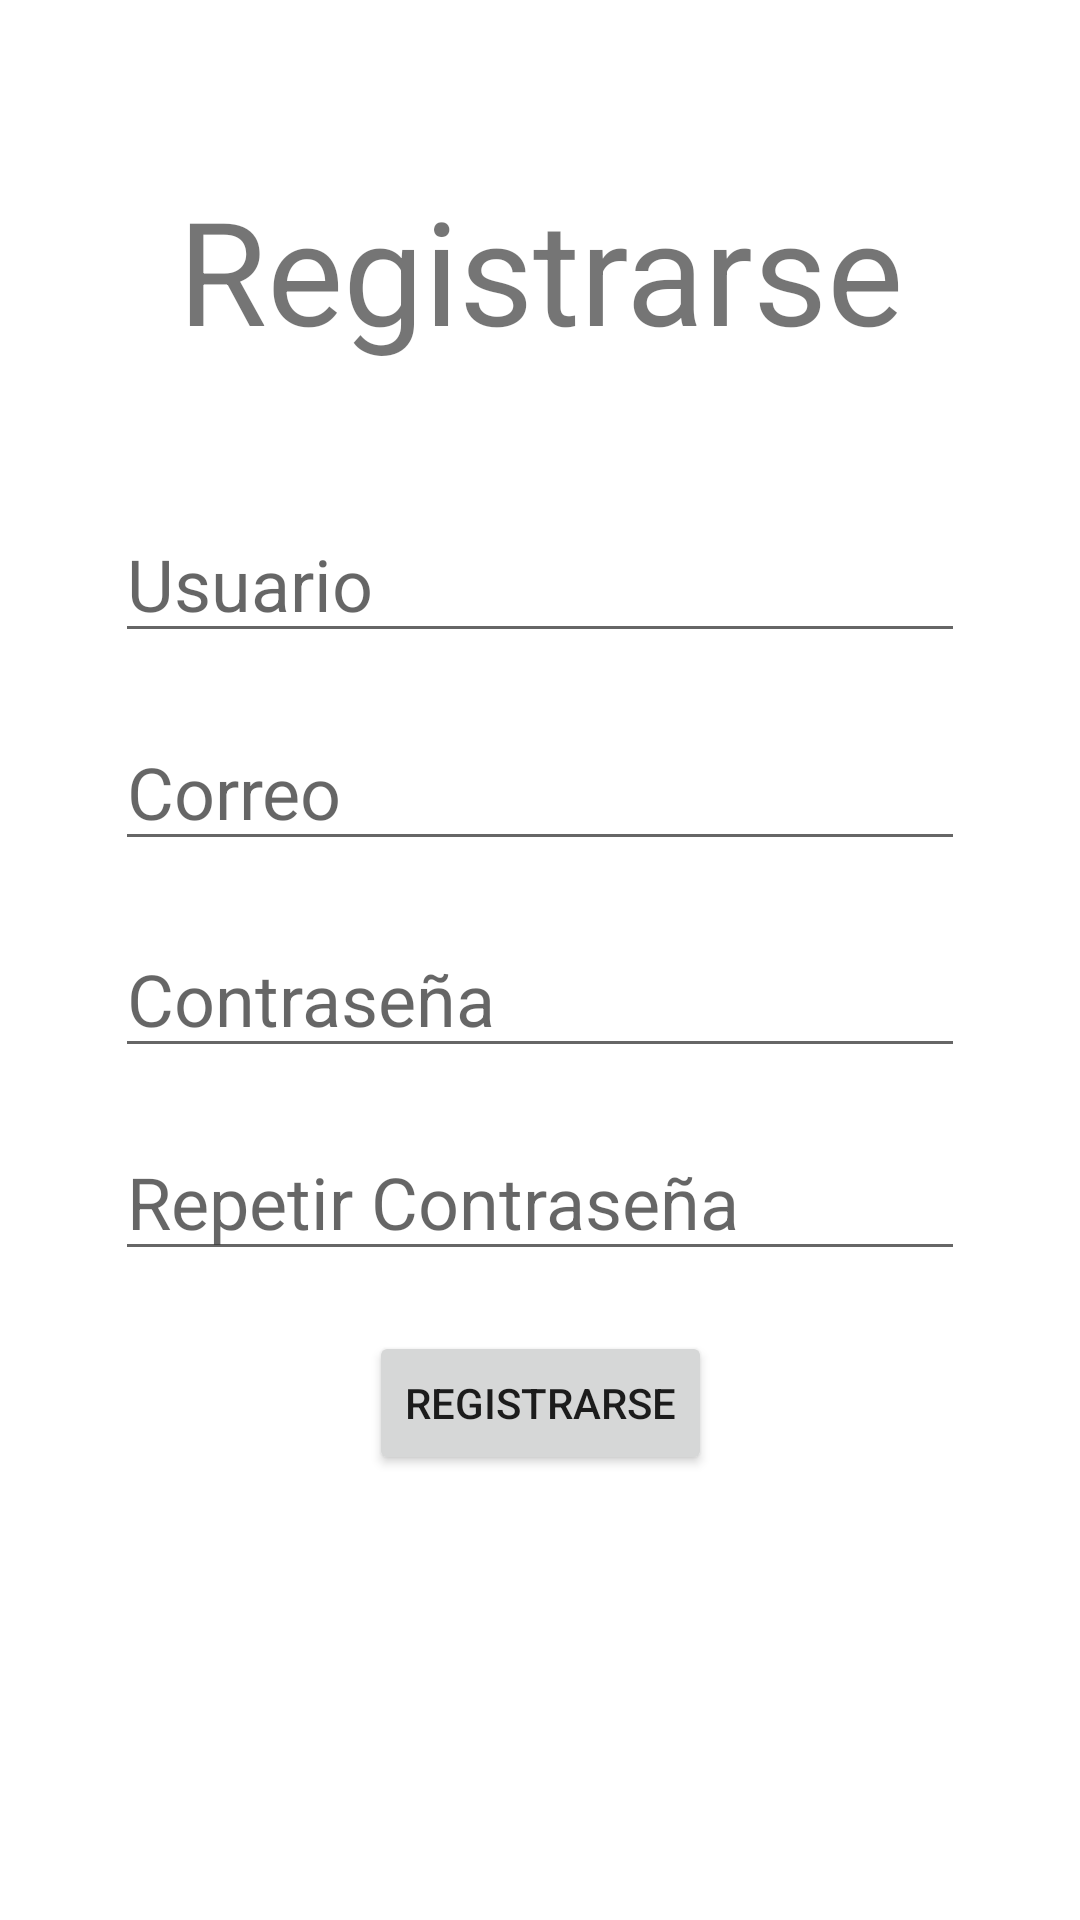

This screen was rendered from an Android layout file. Write that file and the resources it references.
<!-- AndroidManifest.xml: application theme Theme.Login14 -->
<!-- res/layout/activity_main3.xml -->
<?xml version="1.0" encoding="utf-8"?>
<androidx.constraintlayout.widget.ConstraintLayout xmlns:android="http://schemas.android.com/apk/res/android"
    xmlns:app="http://schemas.android.com/apk/res-auto"
    xmlns:tools="http://schemas.android.com/tools"
    android:layout_width="match_parent"
    android:layout_height="match_parent"
    tools:context=".MainActivity3">

    <Button
        android:id="@+id/registrarse"
        android:layout_width="wrap_content"
        android:layout_height="wrap_content"
        android:layout_marginBottom="88dp"
        android:text="Registrarse"
        app:layout_constraintBottom_toBottomOf="parent"
        app:layout_constraintEnd_toEndOf="parent"
        app:layout_constraintHorizontal_bias="0.501"
        app:layout_constraintStart_toStartOf="parent"
        app:layout_constraintTop_toBottomOf="@+id/repcontraseña"
        app:layout_constraintVertical_bias="0.25" />

    <EditText
        android:id="@+id/repcontraseña"
        android:layout_width="wrap_content"
        android:layout_height="wrap_content"
        android:ems="10"
        android:hint="Repetir Contraseña"
        android:inputType="textPersonName"
        android:textSize="24sp"
        app:layout_constraintBottom_toBottomOf="parent"
        app:layout_constraintEnd_toEndOf="parent"
        app:layout_constraintStart_toStartOf="parent"
        app:layout_constraintTop_toTopOf="parent"
        app:layout_constraintVertical_bias="0.634" />

    <EditText
        android:id="@+id/contraseña"
        android:layout_width="wrap_content"
        android:layout_height="wrap_content"
        android:ems="10"
        android:hint="Contraseña"
        android:inputType="textPersonName"
        android:textSize="24sp"
        app:layout_constraintBottom_toBottomOf="parent"
        app:layout_constraintEnd_toEndOf="parent"
        app:layout_constraintStart_toStartOf="parent"
        app:layout_constraintTop_toTopOf="parent"
        app:layout_constraintVertical_bias="0.519" />

    <EditText
        android:id="@+id/usuario"
        android:layout_width="wrap_content"
        android:layout_height="wrap_content"
        android:ems="10"
        android:hint="Usuario"
        android:inputType="textPersonName"
        android:textSize="24sp"
        app:layout_constraintBottom_toBottomOf="parent"
        app:layout_constraintEnd_toEndOf="parent"
        app:layout_constraintStart_toStartOf="parent"
        app:layout_constraintTop_toTopOf="parent"
        app:layout_constraintVertical_bias="0.285" />

    <TextView
        android:id="@+id/textView4"
        android:layout_width="wrap_content"
        android:layout_height="wrap_content"
        android:text="Registrarse"
        android:textSize="48sp"
        app:layout_constraintBottom_toBottomOf="parent"
        app:layout_constraintEnd_toEndOf="parent"
        app:layout_constraintHorizontal_bias="0.502"
        app:layout_constraintStart_toStartOf="parent"
        app:layout_constraintTop_toTopOf="parent"
        app:layout_constraintVertical_bias="0.1" />

    <EditText
        android:id="@+id/correo"
        android:layout_width="wrap_content"
        android:layout_height="wrap_content"
        android:ems="10"
        android:hint="Correo"
        android:inputType="textEmailAddress"
        android:textSize="24sp"
        app:layout_constraintBottom_toTopOf="@+id/contraseña"
        app:layout_constraintEnd_toEndOf="parent"
        app:layout_constraintStart_toStartOf="parent"
        app:layout_constraintTop_toBottomOf="@+id/usuario" />

</androidx.constraintlayout.widget.ConstraintLayout>
<!-- resources referenced by this layout -->
<resources>
  <style name="Theme.Login14" parent="Theme.MaterialComponents.DayNight.DarkActionBar">
          
          <item name="colorPrimary">@color/purple_500</item>
          <item name="colorPrimaryVariant">@color/purple_700</item>
          <item name="colorOnPrimary">@color/white</item>
          
          <item name="colorSecondary">@color/teal_200</item>
          <item name="colorSecondaryVariant">@color/teal_700</item>
          <item name="colorOnSecondary">@color/black</item>
          
          <item name="android:statusBarColor">?attr/colorPrimaryVariant</item>
          
      </style>
  <color name="purple_500">#FF6200EE</color>
  <color name="purple_700">#FF3700B3</color>
  <color name="white">#FFFFFFFF</color>
  <color name="teal_200">#FF03DAC5</color>
  <color name="teal_700">#FF018786</color>
  <color name="black">#FF000000</color>
</resources>
